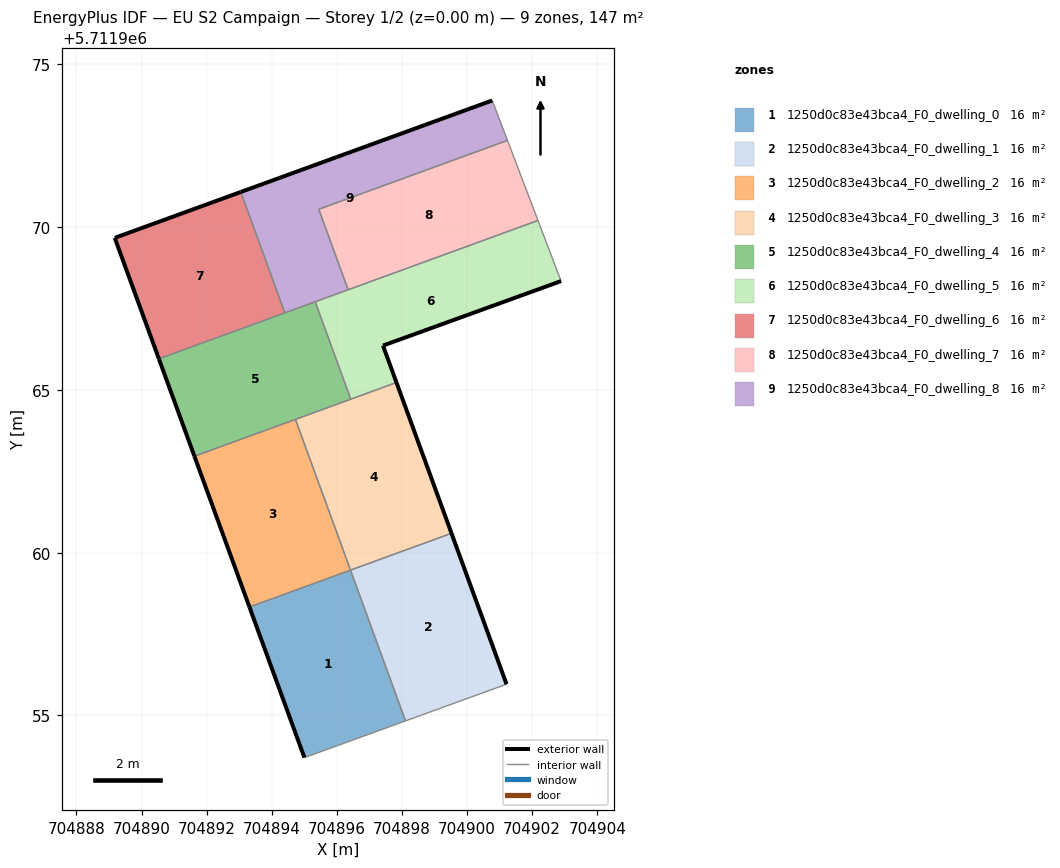
=== STOREY PLAN SPEC (per zone: floor XY polygon, exterior-wall plan segments, windows/doors) ===
zone 1: 1250d0c83e43bca4_F0_dwelling_0  (16.3 m²)
  floor: (704898.11, 5711954.83) (704896.42, 5711959.46) (704893.32, 5711958.33) (704895.01, 5711953.71)
  exterior wall: (704895.01, 5711953.71) – (704893.32, 5711958.33)  [4.9 m]
  interior walls: 3
zone 2: 1250d0c83e43bca4_F0_dwelling_1  (16.3 m²)
  floor: (704901.21, 5711955.96) (704899.52, 5711960.60) (704896.42, 5711959.46) (704898.11, 5711954.83)
  exterior wall: (704899.52, 5711960.60) – (704901.21, 5711955.96)  [4.9 m]
  interior walls: 3
zone 3: 1250d0c83e43bca4_F0_dwelling_2  (16.3 m²)
  floor: (704896.42, 5711959.46) (704894.73, 5711964.10) (704891.63, 5711962.96) (704893.32, 5711958.33)
  exterior wall: (704893.32, 5711958.33) – (704891.63, 5711962.96)  [4.9 m]
  interior walls: 3
zone 4: 1250d0c83e43bca4_F0_dwelling_3  (16.3 m²)
  floor: (704899.52, 5711960.60) (704897.83, 5711965.23) (704894.73, 5711964.10) (704896.42, 5711959.46)
  exterior wall: (704897.83, 5711965.23) – (704899.52, 5711960.60)  [4.9 m]
  interior walls: 4
zone 5: 1250d0c83e43bca4_F0_dwelling_4  (16.3 m²)
  floor: (704896.43, 5711964.72) (704895.34, 5711967.71) (704890.53, 5711965.96) (704891.63, 5711962.96)
  exterior wall: (704891.63, 5711962.96) – (704890.53, 5711965.96)  [3.2 m]
  interior walls: 5
zone 6: 1250d0c83e43bca4_F0_dwelling_5  (16.3 m²)
  floor: (704902.89, 5711968.34) (704902.18, 5711970.21) (704895.34, 5711967.71) (704896.43, 5711964.72) (704897.83, 5711965.23) (704897.42, 5711966.36)
  exterior wall: (704902.89, 5711968.34) – (704897.42, 5711966.36)  [5.8 m]
  exterior wall: (704897.42, 5711966.36) – (704897.83, 5711965.23)  [1.2 m]
  interior walls: 5
zone 7: 1250d0c83e43bca4_F0_dwelling_6  (16.3 m²)
  floor: (704894.40, 5711967.37) (704893.05, 5711971.08) (704889.18, 5711969.67) (704890.53, 5711965.96)
  exterior wall: (704889.18, 5711969.67) – (704893.05, 5711971.08)  [4.1 m]
  exterior wall: (704890.53, 5711965.96) – (704889.18, 5711969.67)  [4.0 m]
  interior walls: 2
zone 8: 1250d0c83e43bca4_F0_dwelling_7  (16.3 m²)
  floor: (704902.18, 5711970.21) (704901.24, 5711972.67) (704895.45, 5711970.55) (704896.35, 5711968.08)
  interior walls: 4
zone 9: 1250d0c83e43bca4_F0_dwelling_8  (16.3 m²)
  floor: (704896.35, 5711968.08) (704895.45, 5711970.55) (704901.24, 5711972.67) (704900.78, 5711973.89) (704893.05, 5711971.08) (704894.40, 5711967.37)
  exterior wall: (704893.05, 5711971.08) – (704900.78, 5711973.89)  [8.2 m]
  interior walls: 6

=== DERIVED (storey summary) ===
Building: EU S2 Campaign
Storey: 1 of 2  (floor level z = 0.00 m)
Storey gross floor area: 146.6 m²
Zones on this storey: 9
  - 1250d0c83e43bca4_F0_dwelling_0: floor 16.3 m²; exterior wall 4.9 m (14.8 m²); WWR 0.0%
  - 1250d0c83e43bca4_F0_dwelling_1: floor 16.3 m²; exterior wall 4.9 m (14.8 m²); WWR 0.0%
  - 1250d0c83e43bca4_F0_dwelling_2: floor 16.3 m²; exterior wall 4.9 m (14.8 m²); WWR 0.0%
  - 1250d0c83e43bca4_F0_dwelling_3: floor 16.3 m²; exterior wall 4.9 m (14.8 m²); WWR 0.0%
  - 1250d0c83e43bca4_F0_dwelling_4: floor 16.3 m²; exterior wall 3.2 m (9.6 m²); WWR 0.0%
  - 1250d0c83e43bca4_F0_dwelling_5: floor 16.3 m²; exterior wall 7.0 m (21.1 m²); WWR 0.0%
  - 1250d0c83e43bca4_F0_dwelling_6: floor 16.3 m²; exterior wall 8.1 m (24.2 m²); WWR 0.0%
  - 1250d0c83e43bca4_F0_dwelling_7: floor 16.3 m²
  - 1250d0c83e43bca4_F0_dwelling_8: floor 16.3 m²; exterior wall 8.2 m (24.7 m²); WWR 0.0%
Zone adjacency (shared interzone walls):
  - 1250d0c83e43bca4_F0_dwelling_0 ↔ 1250d0c83e43bca4_F0_dwelling_1
  - 1250d0c83e43bca4_F0_dwelling_0 ↔ 1250d0c83e43bca4_F0_dwelling_2
  - 1250d0c83e43bca4_F0_dwelling_1 ↔ 1250d0c83e43bca4_F0_dwelling_3
  - 1250d0c83e43bca4_F0_dwelling_2 ↔ 1250d0c83e43bca4_F0_dwelling_3
  - 1250d0c83e43bca4_F0_dwelling_2 ↔ 1250d0c83e43bca4_F0_dwelling_4
  - 1250d0c83e43bca4_F0_dwelling_3 ↔ 1250d0c83e43bca4_F0_dwelling_4
  - 1250d0c83e43bca4_F0_dwelling_3 ↔ 1250d0c83e43bca4_F0_dwelling_5
  - 1250d0c83e43bca4_F0_dwelling_4 ↔ 1250d0c83e43bca4_F0_dwelling_5
  - 1250d0c83e43bca4_F0_dwelling_4 ↔ 1250d0c83e43bca4_F0_dwelling_6
  - 1250d0c83e43bca4_F0_dwelling_4 ↔ 1250d0c83e43bca4_F0_dwelling_8
  - 1250d0c83e43bca4_F0_dwelling_5 ↔ 1250d0c83e43bca4_F0_dwelling_7
  - 1250d0c83e43bca4_F0_dwelling_5 ↔ 1250d0c83e43bca4_F0_dwelling_8
  - 1250d0c83e43bca4_F0_dwelling_6 ↔ 1250d0c83e43bca4_F0_dwelling_8
  - 1250d0c83e43bca4_F0_dwelling_7 ↔ 1250d0c83e43bca4_F0_dwelling_8